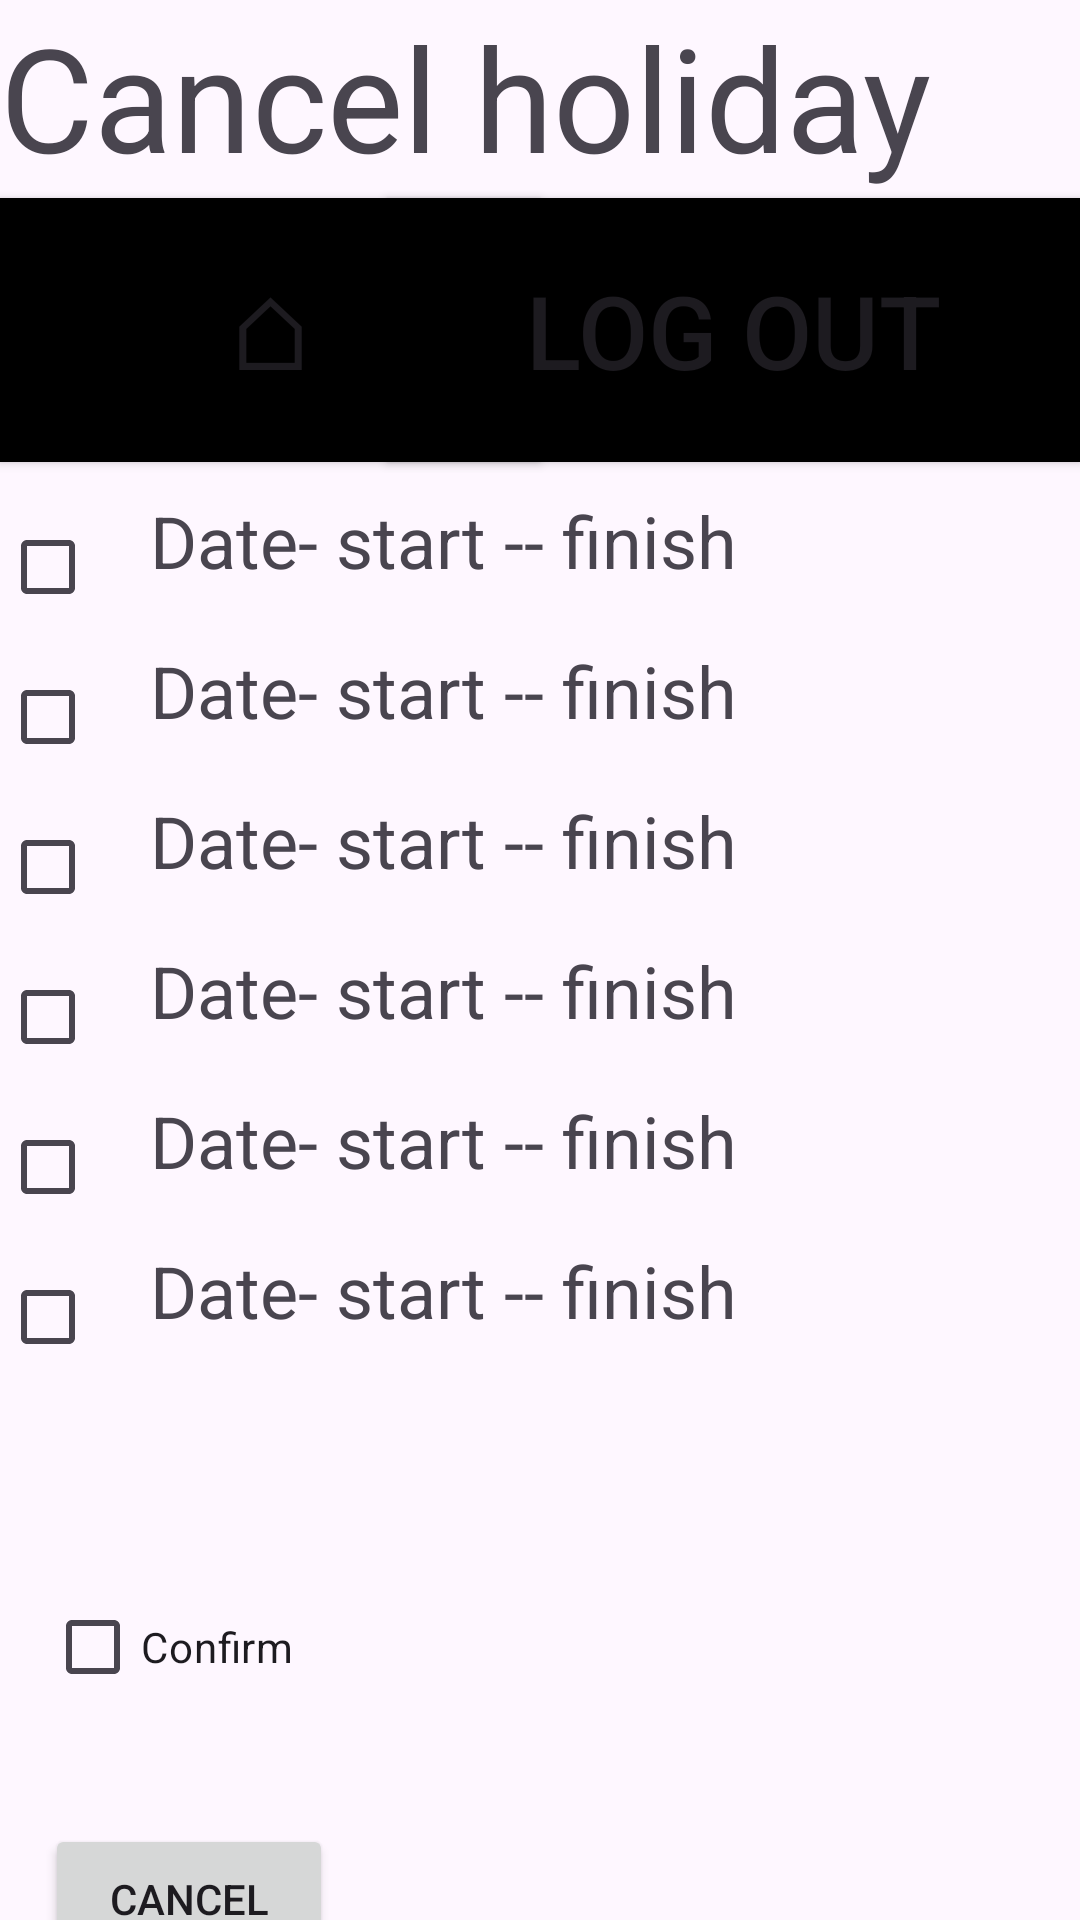

Here is an Android app screen rendered from its layout file. Give the layout XML and the strings, colors and styles it references.
<!-- AndroidManifest.xml: application theme Theme.COMP2001SetExcersis -->
<!-- res/layout/activity_main6.xml -->
<?xml version="1.0" encoding="utf-8"?>
<androidx.constraintlayout.widget.ConstraintLayout xmlns:android="http://schemas.android.com/apk/res/android"
    xmlns:app="http://schemas.android.com/apk/res-auto"
    xmlns:tools="http://schemas.android.com/tools"
    android:id="@+id/main"
    android:layout_width="match_parent"
    android:layout_height="match_parent"
    tools:context=".MainActivity6">

    <TextView
        android:id="@+id/textView4"
        android:layout_width="0dp"
        android:layout_height="66dp"
        android:text="Cancel holiday"
        android:textAlignment="textStart"
        android:textSize="48sp"
        app:layout_constraintEnd_toEndOf="parent"
        app:layout_constraintStart_toStartOf="parent"
        app:layout_constraintTop_toTopOf="parent" />

    <Button
        android:id="@+id/home"
        android:layout_width="180dp"
        android:layout_height="88dp"
        android:layout_weight="0.5"
        android:background="@drawable/square_button"
        android:backgroundTint="#000000"
        android:text="⌂"
        android:textAlignment="center"
        android:textSize="34sp"
        app:layout_constraintStart_toStartOf="parent"
        app:layout_constraintTop_toBottomOf="@+id/textView4" />

    <Button
        android:id="@+id/logOut"
        android:layout_width="231dp"
        android:layout_height="88dp"
        android:layout_weight="0.5"
        android:background="@drawable/square_button"
        android:backgroundTint="#000000"
        android:text="Log Out"
        android:textSize="34sp"
        app:layout_constraintEnd_toEndOf="parent"
        app:layout_constraintTop_toBottomOf="@+id/textView4" />

    <CheckBox
        android:id="@+id/checkBox"
        android:layout_width="50dp"
        android:layout_height="50dp"
        android:layout_marginTop="10dp"
        app:layout_constraintStart_toStartOf="parent"
        app:layout_constraintTop_toBottomOf="@+id/home" />

    <CheckBox
        android:id="@+id/checkBox2"
        android:layout_width="50dp"
        android:layout_height="50dp"
        app:layout_constraintStart_toStartOf="parent"
        app:layout_constraintTop_toBottomOf="@+id/checkBox" />

    <CheckBox
        android:id="@+id/checkBox3"
        android:layout_width="50dp"
        android:layout_height="50dp"
        app:layout_constraintStart_toStartOf="parent"
        app:layout_constraintTop_toBottomOf="@+id/checkBox2" />

    <CheckBox
        android:id="@+id/checkBox4"
        android:layout_width="50dp"
        android:layout_height="50dp"
        app:layout_constraintStart_toStartOf="parent"
        app:layout_constraintTop_toBottomOf="@+id/checkBox3" />

    <CheckBox
        android:id="@+id/checkBox5"
        android:layout_width="50dp"
        android:layout_height="50dp"
        app:layout_constraintStart_toStartOf="parent"
        app:layout_constraintTop_toBottomOf="@+id/checkBox6" />

    <CheckBox
        android:id="@+id/checkBox6"
        android:layout_width="50dp"
        android:layout_height="50dp"
        app:layout_constraintStart_toStartOf="parent"
        app:layout_constraintTop_toBottomOf="@+id/checkBox4" />


    <TextView
        android:id="@+id/textView"
        android:layout_width="355dp"
        android:layout_height="50dp"
        android:layout_marginTop="10dp"
        android:text="Date- start -- finish"
        android:textSize="24sp"
        app:layout_constraintStart_toEndOf="@+id/checkBox"
        app:layout_constraintTop_toBottomOf="@+id/logOut" />

    <TextView
        android:id="@+id/textView2"
        android:layout_width="355dp"
        android:layout_height="50dp"
        android:text="Date- start -- finish"
        android:textSize="24sp"
        app:layout_constraintStart_toEndOf="@+id/checkBox2"
        app:layout_constraintTop_toBottomOf="@+id/textView" />

    <TextView
        android:id="@+id/textView3"
        android:layout_width="355dp"
        android:layout_height="50dp"
        android:text="Date- start -- finish"
        android:textSize="24sp"
        app:layout_constraintStart_toEndOf="@+id/checkBox3"
        app:layout_constraintTop_toBottomOf="@+id/textView2" />

    <TextView
        android:id="@+id/textView5"
        android:layout_width="355dp"
        android:layout_height="50dp"
        android:text="Date- start -- finish"
        android:textSize="24sp"
        app:layout_constraintStart_toEndOf="@+id/checkBox4"
        app:layout_constraintTop_toBottomOf="@+id/textView3" />

    <TextView
        android:id="@+id/textView6"
        android:layout_width="355dp"
        android:layout_height="50dp"
        android:text="Date- start -- finish"
        android:textSize="24sp"
        app:layout_constraintStart_toEndOf="@+id/checkBox6"
        app:layout_constraintTop_toBottomOf="@+id/textView5" />

    <TextView
        android:id="@+id/textView7"
        android:layout_width="355dp"
        android:layout_height="50dp"
        android:text="Date- start -- finish"
        android:textSize="24sp"
        app:layout_constraintStart_toEndOf="@+id/checkBox5"
        app:layout_constraintTop_toBottomOf="@+id/textView6" />

    <CheckBox
        android:id="@+id/checkBox7"
        android:layout_width="96dp"
        android:layout_height="50dp"
        android:layout_marginStart="15dp"
        android:layout_marginTop="60dp"
        android:text="Confirm"
        app:layout_constraintStart_toStartOf="parent"
        app:layout_constraintTop_toBottomOf="@+id/textView7" />

    <Button
        android:id="@+id/button"
        android:layout_width="96dp"
        android:layout_height="50dp"
        android:layout_marginTop="34dp"
        android:text="@android:string/cancel"
        app:layout_constraintBottom_toBottomOf="parent"
        app:layout_constraintStart_toStartOf="@+id/checkBox7"
        app:layout_constraintTop_toBottomOf="@+id/checkBox7"
        app:layout_constraintVertical_bias="0.0" />


</androidx.constraintlayout.widget.ConstraintLayout>
<!-- resources referenced by this layout -->
<resources>
  <!-- drawable square_button (drawable) -->
  <?xml version="1.0" encoding="utf-8"?>
  <shape xmlns:android="http://schemas.android.com/apk/res/android" android:shape="rectangle">
          <solid android:color ="@color/black"/>
  </shape>
  <style name="Theme.COMP2001SetExcersis" parent="Base.Theme.COMP2001SetExcersis" />
  <style name="Base.Theme.COMP2001SetExcersis" parent="Theme.Material3.DayNight.NoActionBar">
          
          
      </style>
  <!-- not gathered from this repository: default colours our renderer supplied (Android Studio template values) -->
  <color name="black">#FF000000</color>
</resources>
